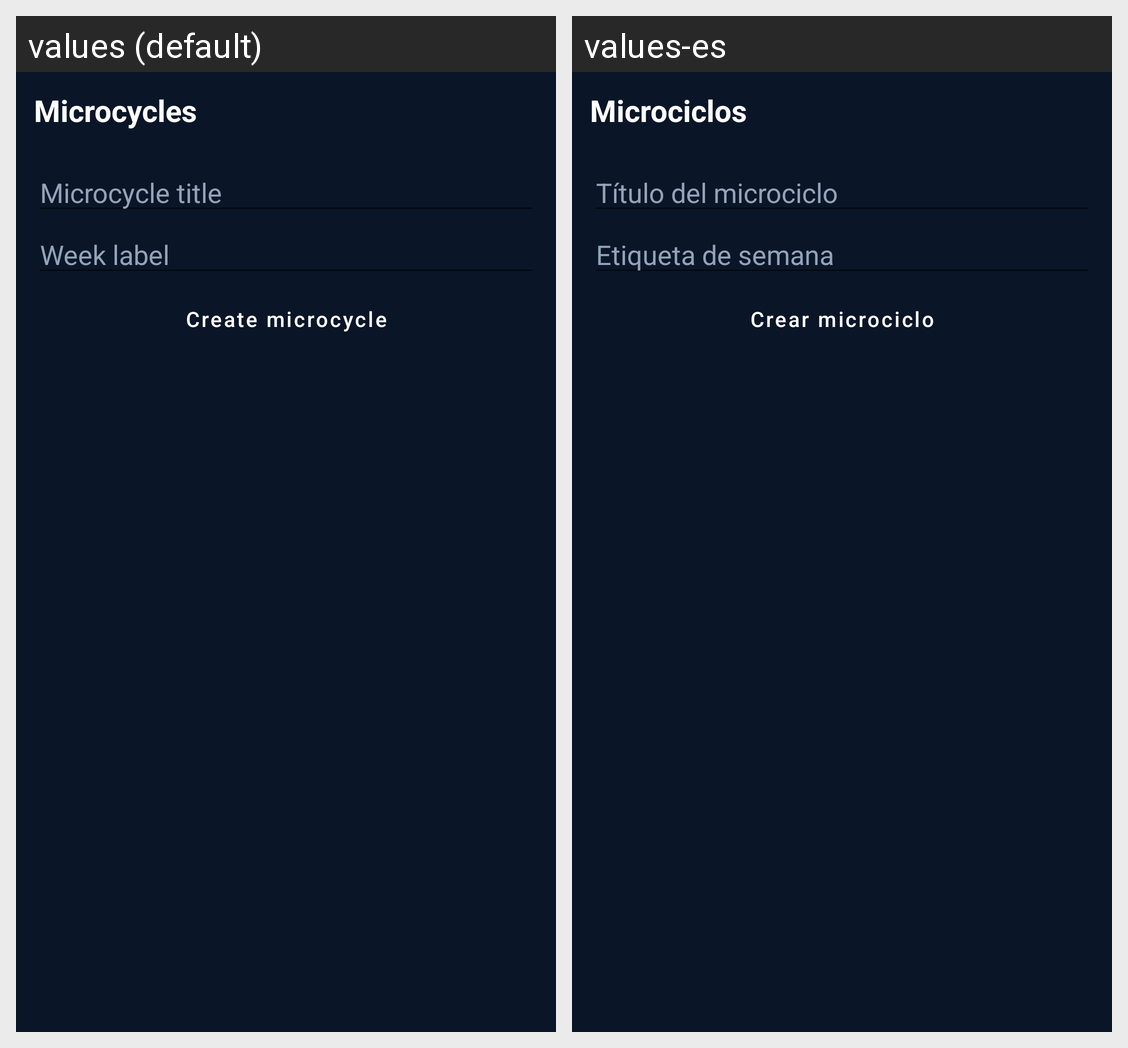

Locale-by-locale string values for the Android screen shown in this grid:
Android screen res/layout/fragment_training.xml rendered under 2 locales, left to right: values (default), values-es. Device: Nexus 5 (rendered at 1080×1920; each locale shown at half size, 540×960, under a caption strip naming it); theme Theme.SynqCoach.
Strings drawn on this screen, with the default value and each locale's value (text and hints the layout hard-codes, and strings that could not be matched under every locale, appear in the picture but are not listed):

training_title
  values: Microcycles
  values-es: Microciclos

micro_title
  values: Microcycle title
  values-es: Título del microciclo

micro_week
  values: Week label
  values-es: Etiqueta de semana

micro_create
  values: Create microcycle
  values-es: Crear microciclo
